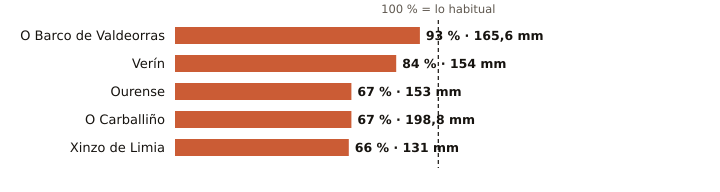

The table this chart was drawn from, first rows:
estacion, provincia, indicativo, mm_otono, referencia_mm, pct, periodo_referencia, hasta, hora
O Barco de Valdeorras, Ourense, 1583X, 165.6, 178.0, 93, 2004-2025, 2026-11-16, 4
Verín, Ourense, 2978X, 154.0, 184.4, 84, 2009-2025, 2026-11-16, 3
Ourense, Ourense, 1690A, 153.0, 228.0, 67, 1991-2020, 2026-11-16, 6
O Carballiño, Ourense, 1700X, 198.8, 297.7, 67, 1991-2020, 2026-11-16, 6
Xinzo de Limia, Ourense, 1735X, 131.0, 199.2, 66, 2006-2025, 2026-11-16, 6
